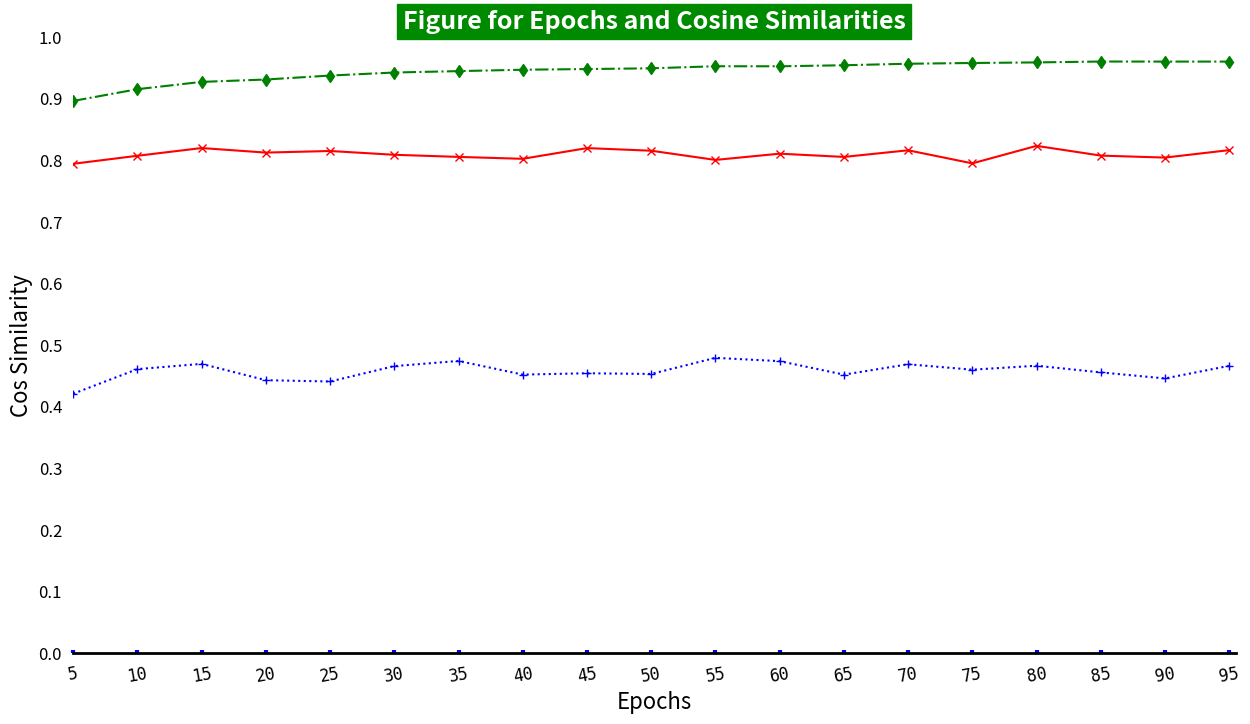

Python code for this plot: (Note: this script raises an exception after producing the figure.)
#!/usr/bin/env python
# -*- coding: utf-8 -*-

"""
###################################################################################################################
This script read epochs, cos_similarities data, and plot them.
The three training files are from Test 1.
The testing file are from Test 1, Test 2, and Test 3.
The batch_size = 8 .

Created on 29 March 2022.
###################################################################################################################
"""
__author__ = 'ZLiang'

import matplotlib.pyplot as plt
import numpy as np

# Cosine similarities for different test cases. Totally 19 scores for each test.
# These are used for the y-axis.
test_1 = [0.896399, 0.915499, 0.927353, 0.931198, 0.937644, 0.942555, 0.944815, 0.947100, 0.948178, 0.949395, 0.952743,
          0.952673, 0.954353, 0.956802, 0.958024, 0.958974, 0.960398, 0.960302, 0.960304, ]
test_2 = [0.794387, 0.807395, 0.819946, 0.812569, 0.815159, 0.809013, 0.805569, 0.802476, 0.819866, 0.815612, 0.800674,
          0.810803, 0.805539, 0.816290, 0.795077, 0.823482, 0.807691, 0.804451, 0.816576, ]
test_3 = [0.421085, 0.461061, 0.469588, 0.443070, 0.440987, 0.465916, 0.474323, 0.452174, 0.454342, 0.453191, 0.479363,
          0.473990, 0.452135, 0.468929, 0.460150, 0.466591, 0.455720, 0.445931, 0.466425, ]

# The number of folds for the training, each fold contains 5 epochs.
# The folds range from 1 to 20, corresponding the epochs range from 5 to 95.
x = np.arange(1, 20)

# Create the size of the figure.
fig=plt.figure(num=1,figsize=(15,8))

# Set the size of subplot and starting point, set three styles for the plot
ax=fig.add_subplot(111)
ax.plot(x, test_1, "g-.d", label="Training on Test 1, Testing on Test 1")
ax.plot(x, test_2, "r-x", label="Training on Test 1, Testing on Test 2")
ax.plot(x, test_3, "b:+", label="Training on Test 1, Testing on Test 3")

# Set the scales for x-axis and y-axis.
ax.set_xlim([1, 19.1])
ax.set_ylim([0, 1])

# Set the scales for the display of x-axis and y-axis.
# np.linspace() is arithmetic progression， from 1 to 19
ax.set_xticks(np.linspace(1, 19, 19))
ax.set_yticks(np.linspace(0, 1, 11))

# Set the labels for the scales
ax.set_xticklabels(["5", "10", "15", "20", "25", "30", "35", "40", "45", "50", "55", "60", "65", "70", "75", "80",
                    "85", "90", "95", ], fontproperties="monospace", fontsize=12, rotation=10)
ax.set_yticklabels(["0.0", "0.1", "0.2", "0.3", "0.4", "0.5", "0.6", "0.7", "0.8", "0.9", "1.0"])

# Set the decorations for the scales and labels
ax.tick_params(left=False,pad=8,direction="in",length=2,width=3,color="b",labelsize=12)
ax.tick_params("x",labelrotation=10)

# Set the labels for x and y
ax.set_xlabel("Epochs", fontsize = 16)
ax.set_ylabel("Cos Similarity", fontsize = 16)

# Set the title
ax.set_title("Figure for Epochs and Cosine Similarities", fontsize=18,backgroundcolor='#008A00',
             fontweight='bold',color='white',verticalalignment="baseline")

# Set the spines
ax.spines["left"].set_color("darkblue")
ax.spines["bottom"].set_linewidth(2)

ax.spines["top"].set_visible(False)
ax.spines["right"].set_visible(False)
ax.spines["left"].set_visible(False)

# Set the annotations
ax.annotate(s="Max:0.960398",xy=(17,0.94),xytext=(17.2,0.87),arrowprops=dict(facecolor="g",shrink=0.05,headwidth=12,
                                                                          headlength=6, width=4),fontsize=12)
ax.annotate(s="Min:0.421085",xy=(1,0.4),xytext=(1.2,0.33),arrowprops=dict(facecolor="b",shrink=0.05,headwidth=12,
                                                                          headlength=6, width=4),fontsize=12)

# Set the legend
ax.legend(loc=3,labelspacing=1,handlelength=3,fontsize=14,shadow=True)

plt.show()